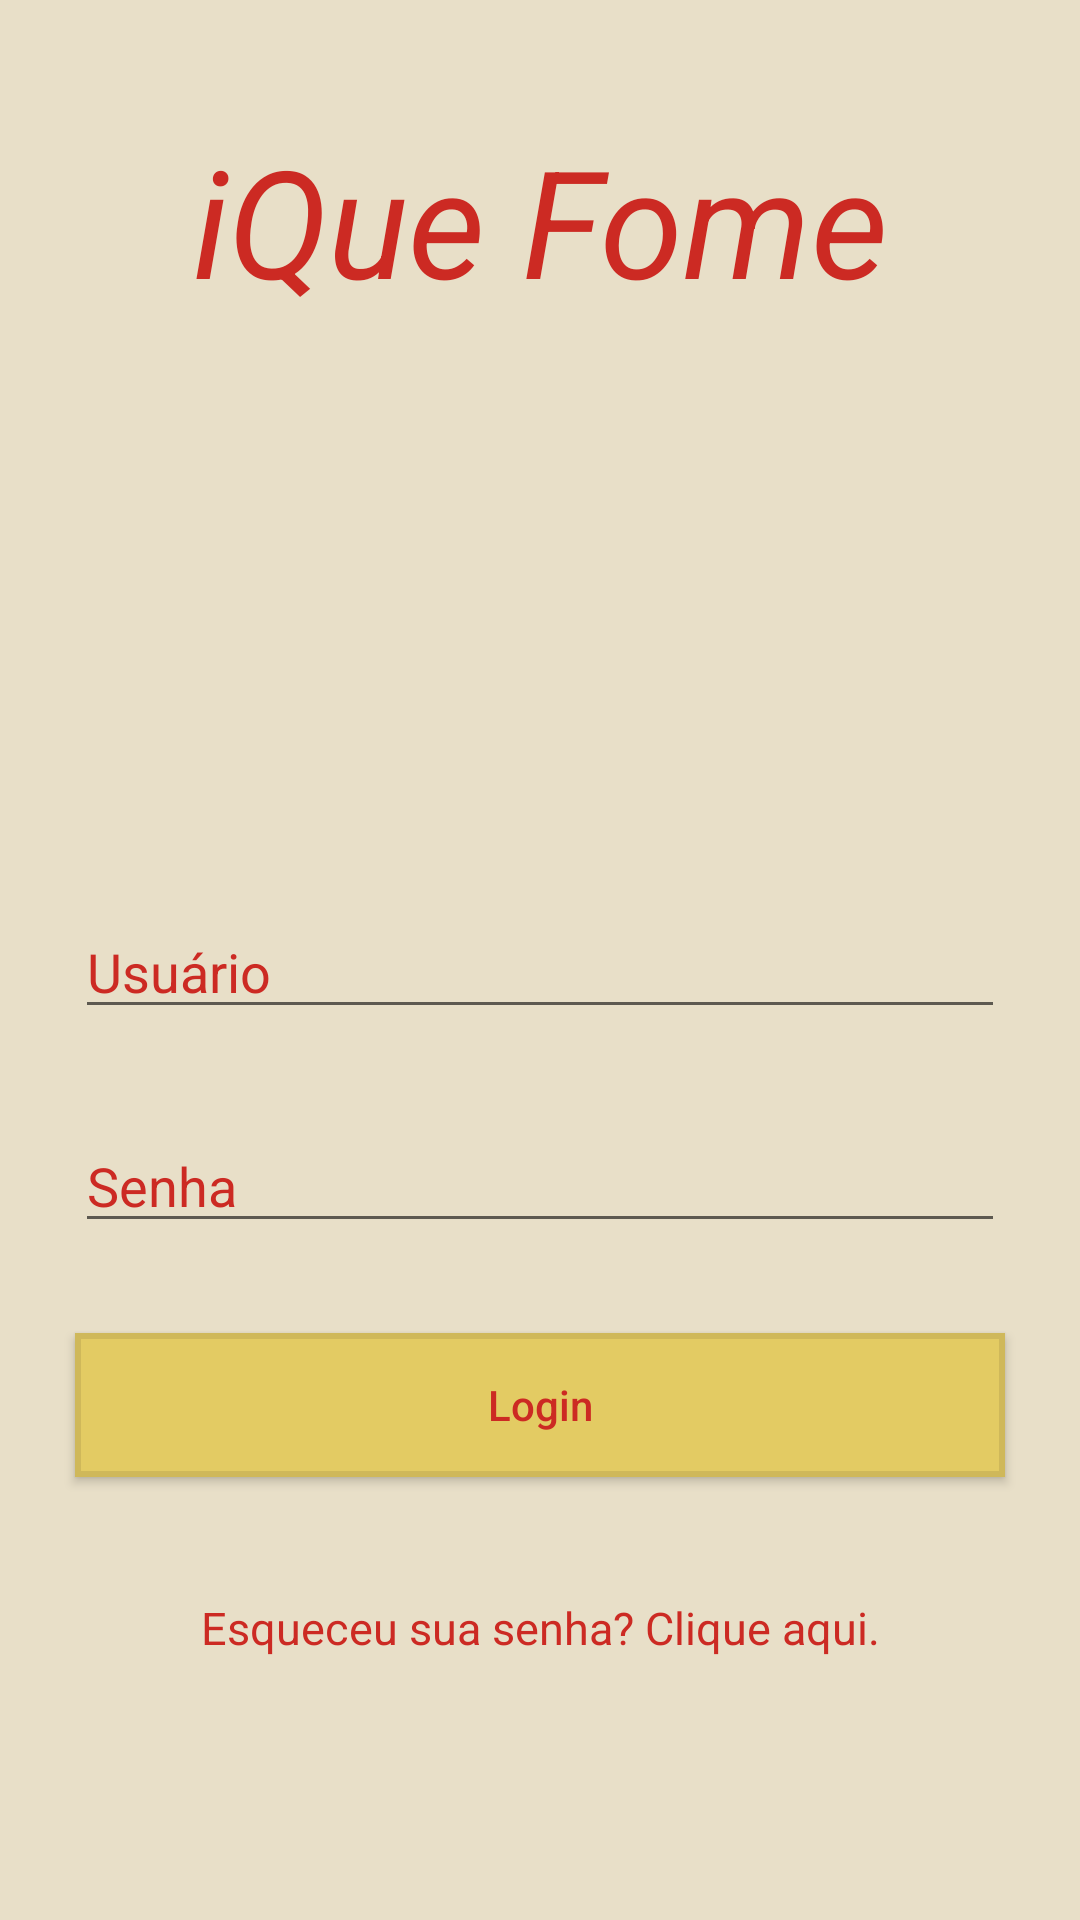

Here is an Android app screen rendered from its layout file. Give the layout XML and the strings, colors and styles it references.
<!-- AndroidManifest.xml: application theme AppTheme -->
<!-- res/layout/activity_main.xml -->
<?xml version="1.0" encoding="utf-8"?>
<RelativeLayout xmlns:android="http://schemas.android.com/apk/res/android"
    xmlns:tools="http://schemas.android.com/tools"
    android:layout_width="match_parent"
    android:layout_height="match_parent"
    android:background="@color/corDeFundo"
    android:paddingLeft="10dp"
    android:paddingTop="10dp"
    android:paddingRight="10dp"
    android:paddingBottom="10dp"
    tools:context=".SignUpActivity">

    <RelativeLayout
        android:id="@+id/Logo"
        android:layout_width="match_parent"
        android:layout_height="wrap_content"
        android:layout_weight="1">

        <TextView
            android:id="@+id/textTituloiQueFome"
            android:layout_width="match_parent"
            android:layout_height="wrap_content"
            android:layout_centerHorizontal="true"
            android:layout_centerVertical="true"
            android:fontFamily="sans-serif"
            android:hint="@string/iQueFome_Titulo"
            android:textAlignment="center"
            android:textColorHint="@color/text_color"
            android:textSize="50dp"
            android:textStyle="italic"
            android:layout_margin="30dp"/>

    </RelativeLayout>


    <LinearLayout
        android:layout_width="match_parent"
        android:layout_height="wrap_content"
        android:layout_below="@+id/Logo"
        android:layout_centerHorizontal="true"
        android:paddingTop="150dp"
        android:paddingBottom="10dp"
        android:orientation="vertical"  >

        <EditText
            android:id="@+id/editTextEmail"
            android:layout_width="match_parent"
            android:layout_height="wrap_content"
            android:layout_margin="15dp"
            android:fontFamily="@string/fontFamily"
            android:hint="@string/usuario"
            android:inputType="textEmailAddress"
            android:textColorHint="@color/text_color" />

        <EditText
            android:id="@+id/editTextPassword"
            android:layout_width="match_parent"
            android:layout_height="wrap_content"
            android:layout_margin="15dp"
            android:fontFamily="@string/fontFamily"
            android:hint="@string/senha"
            android:inputType="textPassword"
            android:textColorHint="@color/text_color" />

        <Button
            android:id="@+id/buttonLogin"
            android:layout_width="match_parent"
            android:layout_height="wrap_content"
            android:layout_gravity="center"
            android:layout_margin="15dp"
            android:background="@drawable/default_system_button"
            android:text="@string/login"
            android:textAllCaps="false"
            android:textColor="@color/text_color" />

        <TextView
            android:layout_width="match_parent"
            android:layout_height="10dp" />

        <TextView
            android:id="@+id/textViewMissPassword"
            android:layout_width="match_parent"
            android:layout_height="wrap_content"
            android:padding="15dp"
            android:text="@string/esqueceuSenha"
            android:textAlignment="center"
            android:textColor="@color/text_color"
            android:textSize="15dp" />


        <LinearLayout
            android:layout_width="match_parent"
            android:layout_height="wrap_content"
            android:paddingTop="50dp">

            <TextView
                android:id="@+id/textViewSignup"
                android:layout_width="match_parent"
                android:layout_height="wrap_content"
                android:padding="15dp"
                android:text="@string/seCadastre"
                android:textAlignment="center"
                android:textAppearance="@style/Base.TextAppearance.AppCompat.Medium"
                android:textColor="@color/text_color"
                android:textSize="15dp" />
        </LinearLayout>


    </LinearLayout>

    <ProgressBar
        android:id="@+id/progressbar"
        android:layout_width="wrap_content"
        android:layout_height="wrap_content"
        android:layout_centerHorizontal="true"
        android:layout_centerVertical="true"
        android:visibility="gone"  />

</RelativeLayout>
<!-- resources referenced by this layout -->
<resources>
  <color name="corDeFundo">#E8DFC8</color>
  <color name="text_color">#CC2A23</color>
  <!-- drawable default_system_button (drawable) -->
  <?xml version="1.0" encoding="utf-8"?>
  <selector xmlns:android="http://schemas.android.com/apk/res/android">
      <item>
          <shape android:shape="rectangle">
              <solid android:color="#E3CB63"/>
              <stroke android:color="#CFB85A" android:width="2dp" />
              
          </shape>
      </item>
  </selector>
  <string name="esqueceuSenha">Esqueceu sua senha? Clique aqui.</string>
  <string name="fontFamily">sans-serif</string>
  <string name="iQueFome_Titulo">iQue Fome</string>
  <string name="login">Login</string>
  <string name="seCadastre">Não possui uma conta ainda? Cadastre-se aqui.</string>
  <string name="senha">Senha</string>
  <string name="usuario">Usuário</string>
  <style name="AppTheme" parent="Theme.AppCompat.Light.DarkActionBar">
          
          <item name="colorPrimary">#ffbe5b</item>
          <item name="colorPrimaryDark">#c88e2b</item>
          <item name="colorAccent">#ffbe5b</item>
  
          <item name="android:itemBackground">@drawable/default_system_button_2</item>
          <item name="android:textColor">@color/text_color</item>
      </style>
  <!-- drawable default_system_button_2 (drawable) -->
  <?xml version="1.0" encoding="utf-8"?>
  <selector xmlns:android="http://schemas.android.com/apk/res/android">
      <item>
          <shape android:shape="rectangle">
              <solid android:color="#E3CB63"/>
              
              
          </shape>
      </item>
  </selector>
</resources>
